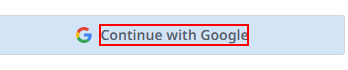
Workflow: Get Attribute

Step 1: get-attribute of the paragraph 'Continue with Google' in window 'Continue with UiPath, Inc' (msedge.exe)
